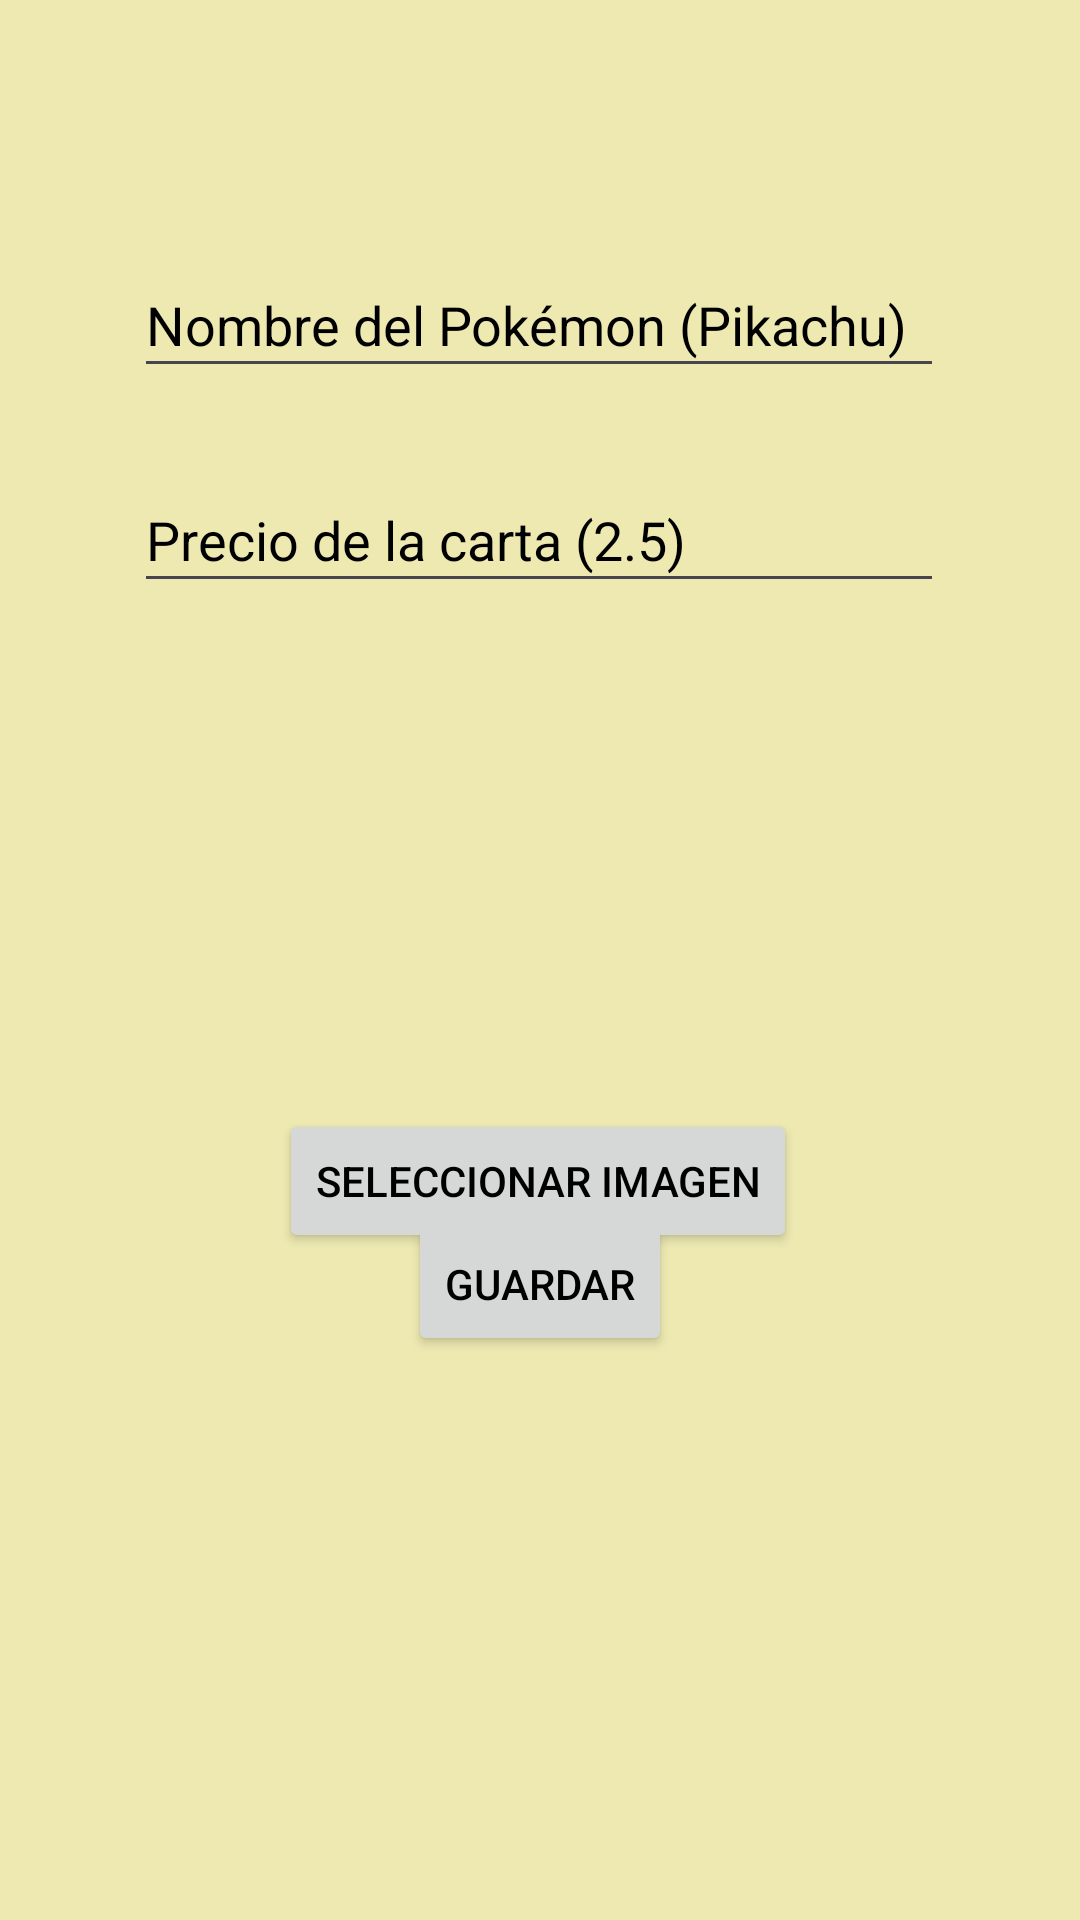

This screen was rendered from an Android layout file. Write that file and the resources it references.
<!-- AndroidManifest.xml: application theme Theme.TrabajoDAS -->
<!-- res/layout/activity_add_card.xml -->
<?xml version="1.0" encoding="utf-8"?>
<androidx.constraintlayout.widget.ConstraintLayout xmlns:android="http://schemas.android.com/apk/res/android"
    xmlns:app="http://schemas.android.com/apk/res-auto"
    xmlns:tools="http://schemas.android.com/tools"
    android:layout_width="match_parent"
    android:background="@color/background"
    android:layout_height="match_parent">

    <EditText
        android:id="@+id/nameEditText"
        android:layout_width="270dp"
        android:layout_height="45dp"
        android:ems="10"
        android:hint="@string/name_hint"
        android:inputType="text"
        android:textColorHint="@color/textColor"
        android:textColor="@color/textColor"
        app:layout_constraintBottom_toBottomOf="parent"
        app:layout_constraintEnd_toEndOf="parent"
        app:layout_constraintHorizontal_bias="0.496"
        app:layout_constraintStart_toStartOf="parent"
        app:layout_constraintTop_toTopOf="parent"
        app:layout_constraintVertical_bias="0.142" />

    <EditText
        android:id="@+id/priceEditText"
        android:layout_width="270dp"
        android:layout_height="45dp"
        android:ems="10"
        android:hint="@string/price_hint"
        android:inputType="numberDecimal"
        android:textColor="@color/textColor"
        android:textColorHint="@color/textColor"
        app:layout_constraintBottom_toBottomOf="parent"
        app:layout_constraintEnd_toEndOf="parent"
        app:layout_constraintHorizontal_bias="0.496"
        app:layout_constraintStart_toStartOf="parent"
        app:layout_constraintTop_toTopOf="parent"
        app:layout_constraintVertical_bias="0.262" />

    <Button
        android:id="@+id/saveButton"
        android:layout_width="wrap_content"
        android:layout_height="wrap_content"
        android:layout_marginBottom="188dp"
        android:text="@string/save_button"
        app:layout_constraintBottom_toBottomOf="parent"
        app:layout_constraintEnd_toEndOf="parent"
        app:layout_constraintStart_toStartOf="parent" />

    <ImageView
        android:id="@+id/imageView"
        android:layout_width="183dp"
        android:layout_height="150dp"
        android:layout_marginTop="32dp"
        app:layout_constraintEnd_toEndOf="parent"
        app:layout_constraintHorizontal_bias="0.498"
        app:layout_constraintStart_toStartOf="parent"
        app:layout_constraintTop_toBottomOf="@+id/priceEditText"
        app:srcCompat="@drawable/default_image" />

    <Button
        android:id="@+id/selectImageButton"
        android:layout_width="wrap_content"
        android:layout_height="wrap_content"
        android:text="@string/select_picture"
        app:layout_constraintBottom_toTopOf="@+id/saveButton"
        app:layout_constraintEnd_toEndOf="parent"
        app:layout_constraintHorizontal_bias="0.497"
        app:layout_constraintStart_toStartOf="parent"
        app:layout_constraintTop_toBottomOf="@+id/imageView" />


</androidx.constraintlayout.widget.ConstraintLayout>
<!-- resources referenced by this layout -->
<resources>
  <color name="background">#EDE9B1</color>
  <color name="textColor">#000000</color>
  <string name="name_hint">Nombre del Pokémon (Pikachu)</string>
  <string name="price_hint">Precio de la carta (2.5)</string>
  <string name="save_button">Guardar</string>
  <string name="select_picture">Seleccionar imagen</string>
  <style name="Theme.TrabajoDAS" parent="Base.Theme.TrabajoDAS" />
  <style name="Base.Theme.TrabajoDAS" parent="Theme.Material3.DayNight.NoActionBar">
          
          <item name="colorPrimary">@color/colorPrimary</item>
          <item name="colorPrimaryDark">@color/colorPrimaryDark</item>
          <item name="colorAccent">@color/colorAccent</item>
          <item name="android:windowBackground">@color/windowBackground</item>
          <item name="android:textColor">@color/textColor</item>
      </style>
  <color name="colorPrimary">#6200EE</color>
  <color name="colorPrimaryDark">#3700B3</color>
  <color name="colorAccent">#03DAC5</color>
  <color name="windowBackground">#FFFFFF</color>
</resources>
